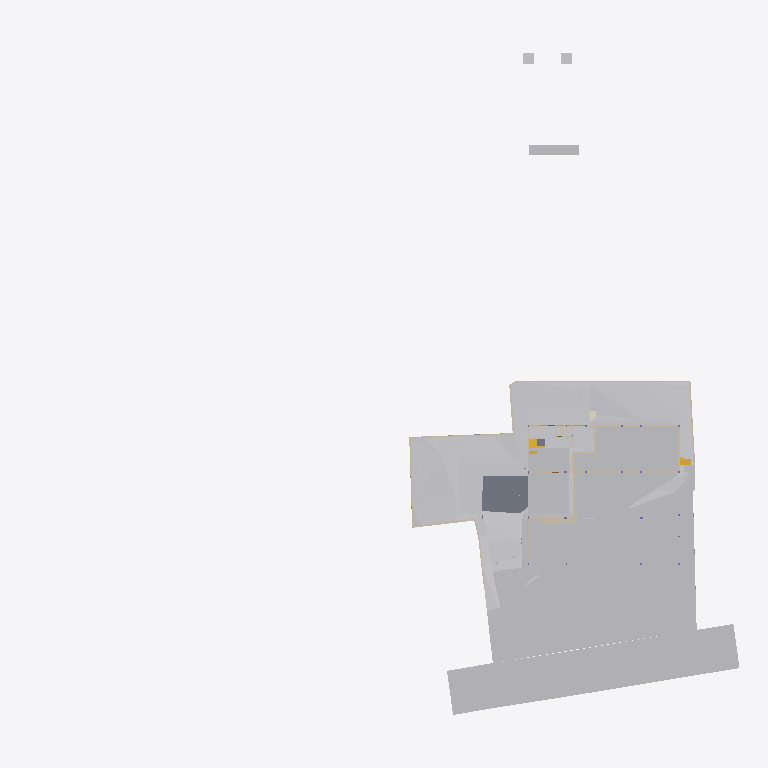
Plan cut of the same IFC building model at storey 'Site' (level -2.70 m, cut at -1.30 m), seen from above with north up, elements coloured by IFC class (only those large enough to see are counted): 25 other elements (light grey), 24 walls (beige), 2 slabs (grey), 2 stair flights (yellow), 1 covering (cream). Cut surfaces are drawn darker.
Extent 96.7 m × 90.0 m × 44.4 m (x, y, z). Storeys (12): Footing at -3.50 m; Site at -2.70 m; GF at -2.65 m; FF Lvl at 0.00 m; Plumbing at 0.00 m; Electrical at 0.00 m; Areacalc at 0.00 m; FF at 0.45 m; FF Lintel at 3.15 m; schedule at 3.50 m; SF at 3.65 m; Terrace at 5.00 m. Elements (691): 122 IfcBeam, 78 IfcWall, 67 IfcCovering, 56 IfcSlab, 48 IfcPipeSegment, 41 IfcColumn, 40 IfcDoor, 37 IfcWindow, 31 IfcEarthworksCut, 30 IfcFurniture, 24 IfcGeographicElement, 16 IfcFooting.

HEADER;
FILE_DESCRIPTION(('ViewDefinition [CoordinationView]'),'2;1');
FILE_NAME('Manilal.ifc','2025-08-06T10:24:36+05:30',(),(),'IfcOpenShell 0.8.3-post1','Bonsai 0.8.3-post1','');
FILE_SCHEMA(('IFC4X3'));
ENDSEC;
DATA;
#1480=IFCPROJECT('2TuuvCHJz54PsFPcraEbH$',$,'My Project',$,$,$,$,(#3,#128),#1481);
#3305=IFCSITE('0lpfVeOW52QfroqLYyHNY2',$,'My Site',$,$,#26,$,$,$,$,$,$,$,$);
#3313=IFCBUILDING('0MzaWOaS178x5FMqOflU3C',$,'My Building',$,$,#25,$,$,$,$,$,$);
#2081=IFCBUILDINGSTOREY('09kFoqoxrCvB1_fcEsMZsQ',$,'FF',$,$,#217,$,$,$,$);
#2986=IFCBUILDINGSTOREY('0zoFHJ9PnFW80M$mIVDQW3',$,'GF',$,$,#559675,$,$,$,$);
#17145=IFCBUILDINGSTOREY('0MckaoTknA3edZMUNhTyAK',$,'SF',$,$,#17254,$,$,$,$);
#20035=IFCBUILDINGSTOREY('3LpnsPikv4mRTBpfC3WQtx',$,'FF Lvl',$,$,#20051,$,$,$,$);
#23582=IFCBUILDINGSTOREY('0DtUgpQ1b6nBmkLmvc_ehu',$,'FF Lintel',$,$,#23767,$,$,$,$);
#459032=IFCBUILDINGSTOREY('2nxT8wHGnDX9t8LjuK$yoz',$,'Footing',$,$,#459177,$,$,$,$);
#482732=IFCBUILDINGSTOREY('0qJiDzySr4lhgisX7t8beM',$,'Site',$,$,#482753,$,$,$,$);
#485569=IFCBUILDINGSTOREY('33UZQ2TSvAg8IY4x5QCp2i',$,'schedule',$,$,#490135,$,$,$,$);
#507278=IFCBUILDINGSTOREY('0fi$VcvNr0Zu6wnPuK6jDB',$,'Plumbing',$,$,#507299,$,$,$,$);
#531643=IFCBUILDINGSTOREY('2JRfeNnUP7R92jcKtKmwj5',$,'Electrical',$,$,#531659,$,$,$,$);
#552261=IFCBUILDINGSTOREY('3JrIAq4xL0avIQ8pEnV5X6',$,'Areacalc',$,$,#552277,$,$,$,$);
#564852=IFCBUILDINGSTOREY('2oUibsQsXAPxeAaTU5dGGW',$,'Terrace',$,$,#564873,$,$,$,$);
#550097=IFCGEOGRAPHICELEMENT('3hzKcHmG15MBT$Lf89GHXN',$,'PureSite',$,$,#560045,#550264,$,.TERRAIN.);
#506523=IFCGEOGRAPHICELEMENT('20M0x6_hv1D8u5ftoKpVy3',$,'Road',$,$,#536372,#506537,$,.TERRAIN.);
#562401=IFCEARTHWORKSFILL('1xT4$PaqnDAhGXmfddmx$8',$,'Cube',$,$,#563463,#562430,$,.SLOPEFILL.);
#557388=IFCEARTHWORKSCUT('2Q_BpVgoH5UP4ov3lAq_Nd',$,'Cut',$,$,#557373,#557387,$,.BASE_EXCAVATION.);
#562378=IFCEARTHWORKSFILL('263qwxfur0Rg9ySw9RIZCG',$,'Cube',$,$,#563458,#562400,$,.SLOPEFILL.);
#557336=IFCEARTHWORKSCUT('3NfQzW2p90kemh8IGcUxhf',$,'roader',$,$,#557183,#557335,$,.PAVEMENTMILLING.);
#562352=IFCEARTHWORKSFILL('3O_GobqT1E4v3eEFWom1zq',$,'Cube',$,$,#564334,#562377,$,.SLOPEFILL.);
#557170=IFCEARTHWORKSCUT('1orBtrQ6r9QBXstUuMTyak',$,'Cut',$,$,#557157,#557169,$,.BASE_EXCAVATION.);
#557360=IFCEARTHWORKSCUT('2x49TXK193K9MJc3CK9x_n',$,'Cut',$,$,#557348,#557359,$,.BASE_EXCAVATION.);
#557636=IFCEARTHWORKSCUT('0lv4XU7zX8PPDYPdO7aOdg',$,'Cut',$,$,#557624,#557635,$,.BASE_EXCAVATION.);
#29381=IFCSLAB('30Y2A3Waj1_g7GRY9nwvu4',$,'Slab',$,$,#552081,#29392,$,$);
#557121=IFCGEOGRAPHICELEMENT('1mqx3WFMb0_xZzgY5_pKpf',$,'Site',$,$,#558011,#557120,$,.TERRAIN.);
#557611=IFCEARTHWORKSCUT('3NGXkKzmP9mwmT7XBm4eTA',$,'Cut',$,$,#557599,#557610,$,.BASE_EXCAVATION.);
#557415=IFCEARTHWORKSCUT('01J8VwQ8f08gmXDrlhIlzq',$,'Cut',$,$,#557401,#557414,$,.BASE_EXCAVATION.);
#557536=IFCEARTHWORKSCUT('3P_ZVV06j60u6$ptV0zgAt',$,'Cut',$,$,#557524,#557535,$,.BASE_EXCAVATION.);
#19398=IFCVEHICLE('0rzGDxo0H1CRYsT$ARQpVS',$,'Vehicle',$,$,#559680,#19411,$,$);
#93186=IFCVEHICLE('09kCGSf$LDBwv0agp2PRhM',$,'Vehicle',$,$,#559685,#93199,$,$);
#557561=IFCEARTHWORKSCUT('3XBGdyU2D9MeN3q92cqay6',$,'Cut',$,$,#557549,#557560,$,.BASE_EXCAVATION.);
#557993=IFCEARTHWORKSCUT('3BmSG7kdb5efpA6FN0Vb4n',$,'Cut',$,$,#557981,#557992,$,.BASE_EXCAVATION.);
#229124=IFCWALL('3MfSYaOiTA4AjSKpPvRhyi',$,'Wall',$,$,#395482,#229135,$,$);
#557586=IFCEARTHWORKSCUT('1t$VJ4$o90evgf8hngEw3O',$,'Cut',$,$,#557574,#557585,$,.BASE_EXCAVATION.);
#473463=IFCWALL('1GppCG6LrDywOQqWlDzPYg',$,'Wall',$,$,#501941,#473474,$,$);
#28186=IFCWALL('2UlyJbGOL47vem9W3W5T7b',$,'Wall',$,$,#214889,#28197,$,$);
#557144=IFCEARTHWORKSCUT('3qSRQGu4LBQwY_0nsq1Dm5',$,'Cut',$,$,#557133,#557143,$,.BASE_EXCAVATION.);
#557660=IFCEARTHWORKSCUT('2v1khSIBb6kei0EyPD83zy',$,'Cut',$,$,#557649,#557659,$,.BASE_EXCAVATION.);
#214630=IFCWALL('1v3BeDslv3W8LfR3WiqTEd',$,'Wall',$,$,#214830,#214641,$,$);
#395961=IFCWALL('2oTy5UOG136OtM3IP_qiPs',$,'Wall',$,$,#396036,#395972,$,$);
#563932=IFCWALL('1nZl9Had17LxZysm$__xHG',$,'Wall',$,$,#564007,#563956,$,$);
#51049=IFCSTAIRFLIGHT('0QDG9AXQX0PgjOZTZBSSJQ',$,'StairFlight',$,$,#559710,#51062,$,12,11,0.183333337306976,0.150000005960464,.STRAIGHT.);
#562532=IFCWALL('0msRIByXvC$he7rVGCBgK$',$,'Wall',$,$,#562594,#562556,$,$);
#14810=IFCWALL('1YbjuILpv4AxLe7Ucp54z8',$,'Wall',$,$,#501924,#14821,$,$);
#472189=IFCWALL('04IL2Uoxz3QwDoYYrUEYCu',$,'Wall',$,$,#558835,#472200,$,$);
#14894=IFCWALL('3LM7Pm6Iv8$Bf3kD16vEYX',$,'Wall',$,$,#501868,#14905,$,$);
#557968=IFCEARTHWORKSCUT('08D7EzEO5EDf77PNZj4fIk',$,'Cut',$,$,#557951,#557967,$,.BASE_EXCAVATION.);
#27353=IFCWALL('2Y2Bm57Cb8Exxz7st0aRUc',$,'Wall',$,$,#214921,#27364,$,$);
#469076=IFCSTAIRFLIGHT('3akbHycZ93yR_8u_wyKIcq',$,'StairFlight',$,$,#563468,#469166,$,10,9,0.175,0.300000011920929,.STRAIGHT.);
#170412=IFCWALL('02QSUeXF96zws6rSEwOtxB',$,'Wall',$,$,#471821,#170423,$,$);
#171459=IFCFURNITURE('2eCSdMrzH5F8FKRq_Kat7X',$,'Furniture',$,$,#559705,#171491,$,$);
#27060=IFCWALL('10l$0x7lzBbBMMGF1qxI0s',$,'Wall',$,$,#27511,#27071,$,$);
#30905=IFCWALL('0J9S4Srlb1MOsgNvH90_Ni',$,'Wall',$,$,#559760,#30916,$,$);
#28224=IFCWALL('10RvTK_K97Xg3Zon6pJwxP',$,'Wall',$,$,#229504,#28235,$,$);
#557685=IFCEARTHWORKSCUT('1$p4eSUvT2WBuIfwXj1KUy',$,'Cut',$,$,#557673,#557684,$,.BASE_EXCAVATION.);
#333903=IFCSLAB('3cIjCkU9z4KAJ3jF3WGIBm',$,'Slab',$,$,#559715,#333917,$,$);
#101546=IFCWALL('0Rf_6ET3jB1A$TE_PSB8cB',$,'Wall',$,$,#471955,#101557,$,$);
#535887=IFCCOVERING('3erdxtYOTF6hsIy9z_3VeT',$,'Covering',$,$,#559935,#535898,$,$);
#558721=IFCWALL('29eB4gRmj6VxEEGsWe_dsJ',$,'Wall',$,$,#561465,#558741,$,$);
#496302=IFCWALL('1skRZA3gDArPLyHJ1xBWOA',$,'Wall',$,$,#559855,#496313,$,$);
#322899=IFCWALL('301zTpBY56QRbhbSgqyTtD',$,'Wall',$,$,#471924,#322910,$,$);
#475030=IFCWALL('0P8jPYbMTBahN2mQMeo_4L',$,'Wall',$,$,#475078,#475041,$,$);
#562431=IFCWALL('2pPhWQyz9C5RZog36Xg9Y4',$,'Wall',$,$,#562503,#562451,$,$);
#558601=IFCWALL('1DUlEkwFj7lgw_DTXtuVee',$,'Wall',$,$,#558720,#558621,$,$);
#29467=IFCWALL('2U66_ERPrD$A$2PTOc1bPA',$,'Wall',$,$,#559735,#29478,$,$);
#319577=IFCFURNITURE('0fdrhMOd5CYABI21svJpWT',$,'Furniture',$,$,#559725,#319588,$,$);
#322727=IFCWALL('0NXfgi9BT5$x6dqiz38cKQ',$,'Wall',$,$,#559930,#322738,$,$);
ENDSEC;
